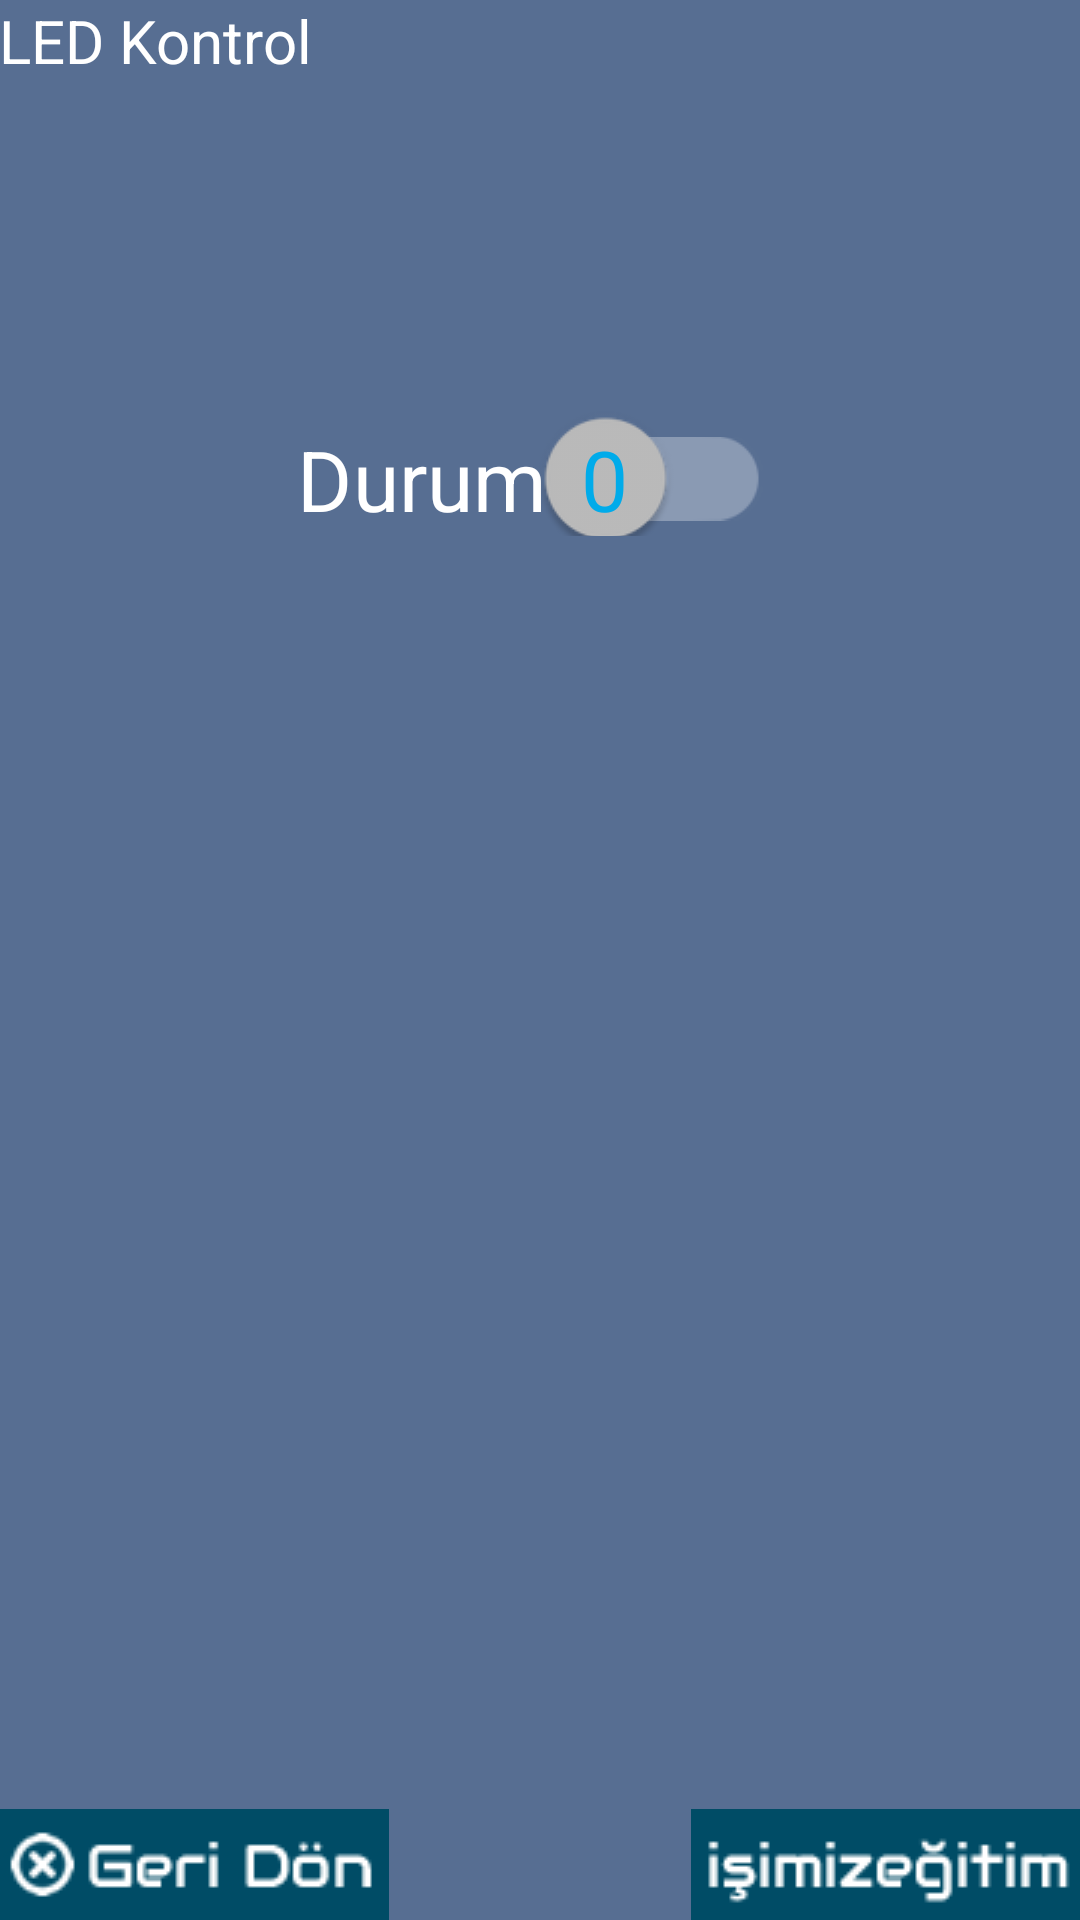

Produce the Android XML layout that renders to this screen, including the resource entries it uses.
<!-- AndroidManifest.xml: application theme AppTheme -->
<!-- res/layout/activity_ledcontrol.xml -->
<RelativeLayout xmlns:android="http://schemas.android.com/apk/res/android"
    xmlns:tools="http://schemas.android.com/tools" android:layout_width="match_parent"
    xmlns:app="http://schemas.android.com/apk/res-auto"
    android:layout_height="match_parent" android:paddingLeft="@dimen/activity_horizontal_margin"
    android:paddingRight="@dimen/activity_horizontal_margin"
    android:paddingTop="@dimen/activity_vertical_margin"
    android:paddingBottom="@dimen/activity_vertical_margin"
    tools:context=".LedKontrol"
    android:background="@color/colorBackground">

    <TextView
        android:layout_width="wrap_content"
        android:layout_height="wrap_content"
        android:text="LED Kontrol "
        android:id="@+id/textView2"
        android:layout_alignParentTop="true"
        android:layout_alignParentLeft="true"
        android:layout_alignParentStart="true"
        android:textColor="#ffffff"
        android:textSize="20sp" />



    <androidx.appcompat.widget.SwitchCompat
        android:id="@+id/switch_compat_onoff"
        android:layout_width="wrap_content"
        android:layout_height="wrap_content"
        android:layout_marginTop="@dimen/activity_horizontal_margin"
        android:text="@string/onoff"
        android:textColor="@color/white"
        android:paddingTop="100dp"
        android:layout_centerHorizontal="true"
        android:scaleX="2"
        android:scaleY="2"
        app:showText="true"
        android:textOff="0"
        android:textOn="1"
        app:theme="@style/Color1SwitchStyle"/>



    <ImageButton
        android:layout_width="wrap_content"
        android:layout_height="wrap_content"
        android:id="@+id/baglantikes"
        android:src="@drawable/baglantikes"
        android:background="@null"
        android:layout_alignParentBottom="true"
        android:layout_alignParentLeft="true"
        android:layout_alignParentStart="true" />

    <ImageButton
        android:layout_width="wrap_content"
        android:layout_height="wrap_content"
        android:id="@+id/website"
        android:background="@null"
        android:onClick="web"
        android:src="@drawable/www"
        android:layout_alignParentBottom="true"
        android:layout_alignParentRight="true"
        android:layout_alignParentEnd="true" />

</RelativeLayout>
<!-- resources referenced by this layout -->
<resources>
  <color name="colorBackground">#576e92</color>
  <color name="white">#ffffff</color>
  <!-- drawable baglantikes: png bitmap (drawable, 47373 bytes) -->
  <!-- drawable www: png bitmap (drawable, 46269 bytes) -->
  <string name="onoff">Durum</string>
  <style name="Color1SwitchStyle">
          <item name="colorControlActivated">@color/white</item>
          <item name="android:textColorPrimary">@color/blue</item>
      </style>
  <style name="AppTheme" parent="Theme.AppCompat.NoActionBar">
          
          <item name="colorPrimary">@color/colorPrimary</item>
          <item name="colorPrimaryDark">@color/colorBackground</item>
          <item name="colorAccent">@color/colorAccent</item>
      </style>
  <color name="blue">#00abea</color>
  <color name="colorPrimary">#000000</color>
  <color name="colorAccent">#ffffff</color>
</resources>
